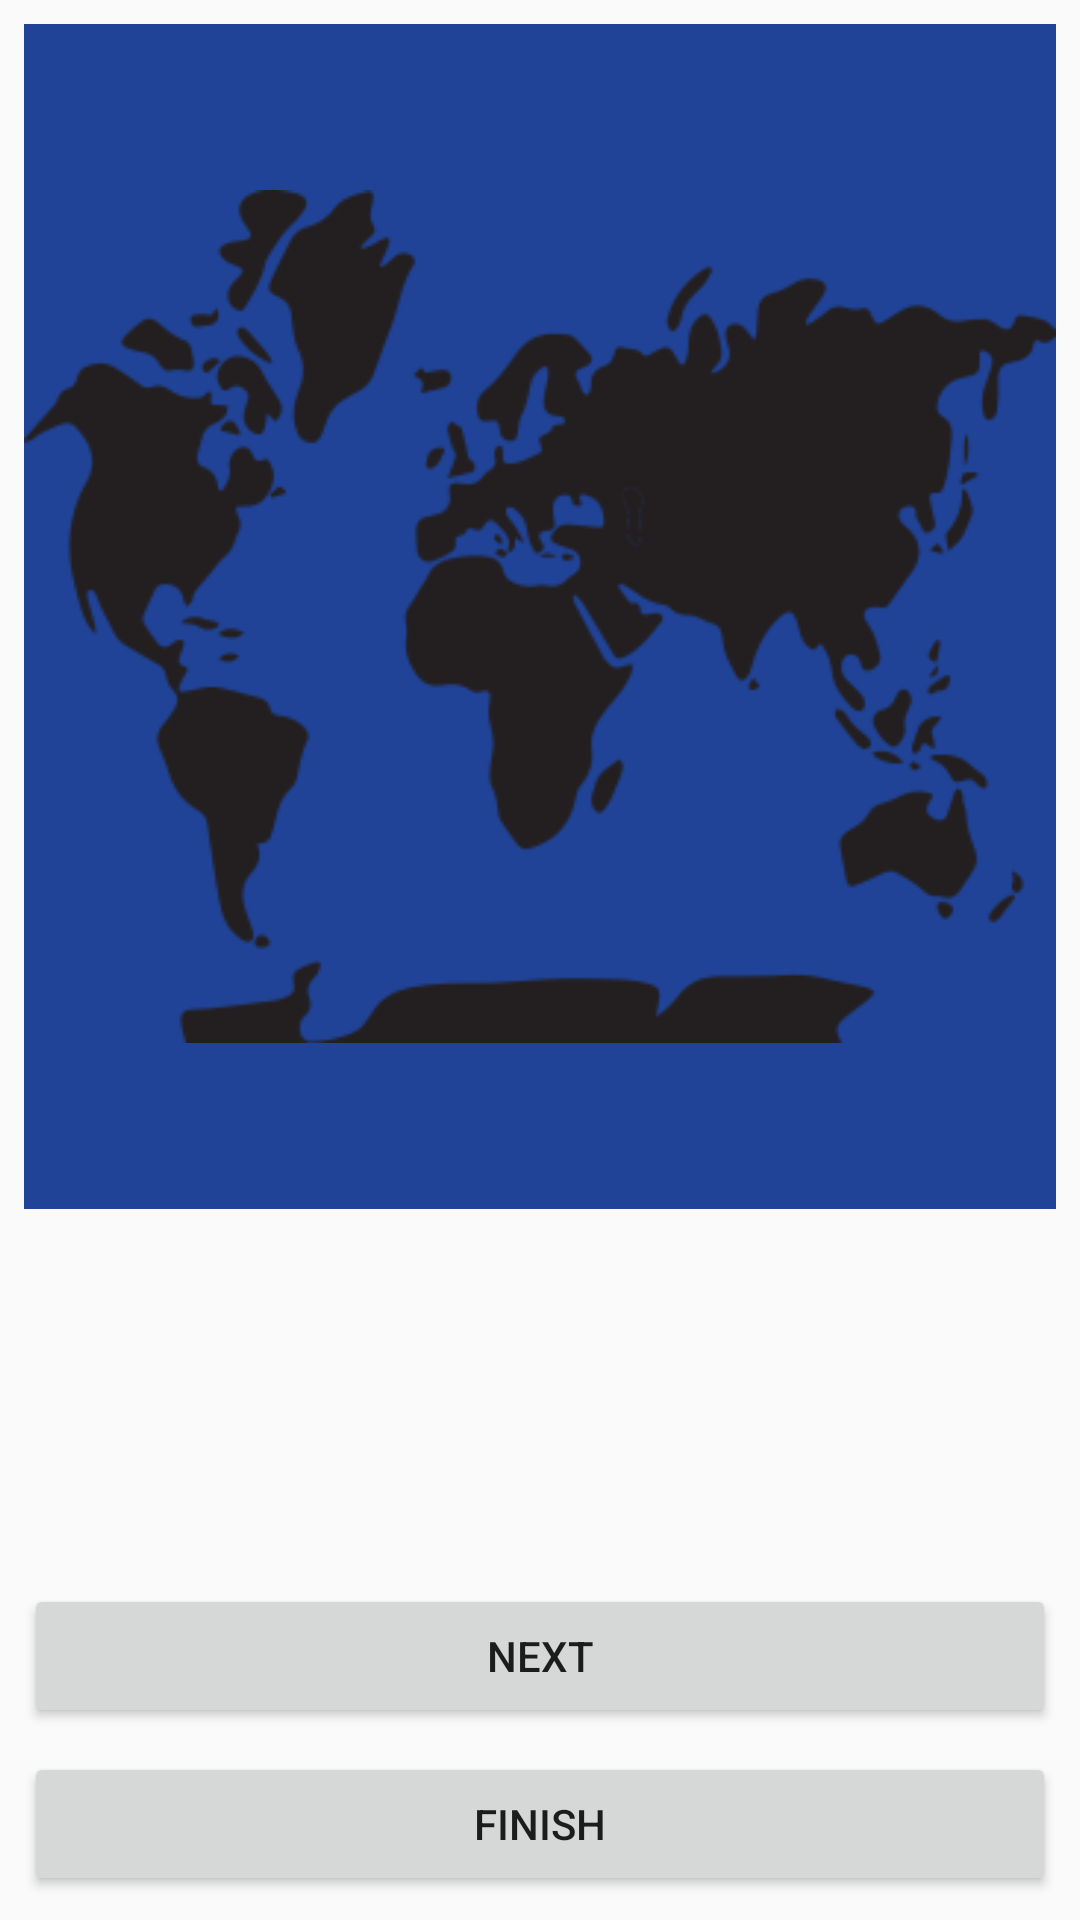

Write the Android layout XML for this screen, with the resource values it uses.
<!-- AndroidManifest.xml: application theme AppTheme -->
<!-- res/layout/activity_tutorial.xml -->
<?xml version="1.0" encoding="utf-8"?>
<android.support.constraint.ConstraintLayout
    xmlns:android="http://schemas.android.com/apk/res/android"
    xmlns:app="http://schemas.android.com/apk/res-auto"
    xmlns:tools="http://schemas.android.com/tools"
    android:layout_width="match_parent"
    android:layout_height="match_parent">

    <Button
        android:id="@+id/finish_button"
        android:layout_width="0dp"
        android:layout_height="wrap_content"
        android:layout_marginStart="8dp"
        android:layout_marginLeft="8dp"
        android:layout_marginEnd="8dp"
        android:layout_marginRight="8dp"
        android:layout_marginBottom="8dp"
        android:text="Finish"
        app:layout_constraintBottom_toBottomOf="parent"
        app:layout_constraintEnd_toEndOf="parent"
        app:layout_constraintStart_toStartOf="parent" />

    <ImageView
        android:id="@+id/imageView"
        android:layout_width="0dp"
        android:layout_height="0dp"
        android:layout_marginStart="8dp"
        android:layout_marginLeft="8dp"
        android:layout_marginTop="8dp"
        android:layout_marginEnd="8dp"
        android:layout_marginRight="8dp"
        android:layout_marginBottom="125dp"
        android:background="@color/Ocean"
        app:layout_constraintBottom_toTopOf="@+id/next_button"
        app:layout_constraintEnd_toEndOf="parent"
        app:layout_constraintStart_toStartOf="parent"
        app:layout_constraintTop_toTopOf="parent"
        app:srcCompat="@drawable/map_filled" />

    <Button
        android:id="@+id/next_button"
        android:layout_width="0dp"
        android:layout_height="wrap_content"
        android:layout_marginStart="8dp"
        android:layout_marginLeft="8dp"
        android:layout_marginEnd="8dp"
        android:layout_marginRight="8dp"
        android:layout_marginBottom="8dp"
        android:text="Next"
        app:layout_constraintBottom_toTopOf="@+id/finish_button"
        app:layout_constraintEnd_toEndOf="parent"
        app:layout_constraintStart_toStartOf="parent" />

</android.support.constraint.ConstraintLayout>
<!-- resources referenced by this layout -->
<resources>
  <color name="Ocean">#204397</color>
  <!-- drawable map_filled: png bitmap (drawable-xxhdpi, 20687 bytes) -->
  <style name="AppTheme" parent="Base.Theme.AppCompat.Light.DarkActionBar">
          
          <item name="colorPrimary">@color/colorPrimary</item>
          <item name="colorPrimaryDark">@color/colorPrimaryDark</item>
          <item name="colorAccent">@color/colorAccent</item>
      </style>
  <color name="colorPrimary">#78b267</color>
  <color name="colorPrimaryDark">#78b267</color>
  <color name="colorAccent">#1b76d8</color>
</resources>
